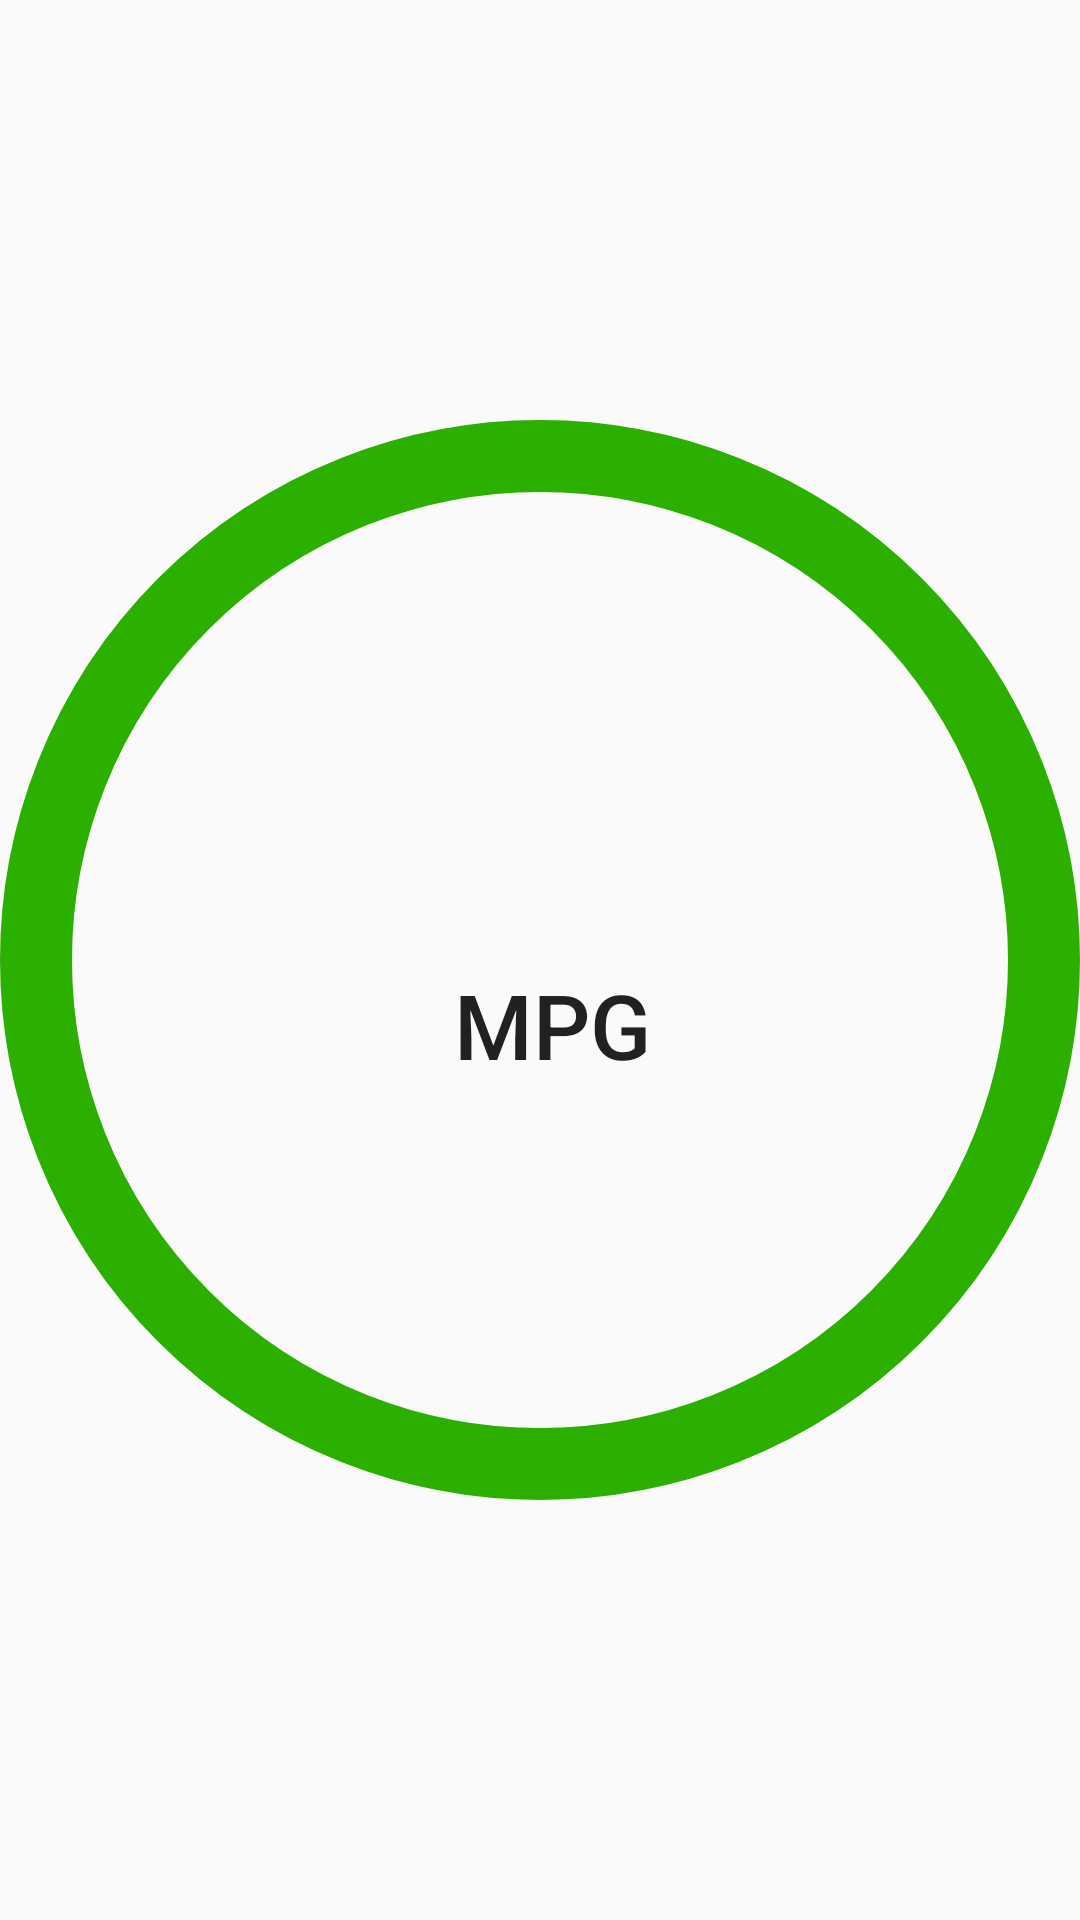

Reconstruct the res/layout file that produces this screen, plus the resources it refers to.
<!-- AndroidManifest.xml: application theme AppTheme -->
<!-- res/layout/gas_mileage_indicator.xml -->
<?xml version="1.0" encoding="utf-8"?>
<android.support.constraint.ConstraintLayout xmlns:android="http://schemas.android.com/apk/res/android"
    android:layout_height="match_parent"
    android:layout_width="match_parent"
    xmlns:app="http://schemas.android.com/apk/res-auto"
    xmlns:tools="http://schemas.android.com/tools">

    <ImageView
        android:id="@+id/indicator_outer_ring"
        android:src="@drawable/miles_per_gallon_indicator"
        android:layout_width="0dp"
        android:layout_height="0dp"
        app:layout_constraintStart_toStartOf="parent"
        app:layout_constraintEnd_toEndOf="parent"
        app:layout_constraintTop_toTopOf="parent"
        app:layout_constraintBottom_toBottomOf="parent" />

    <android.support.constraint.ConstraintLayout
        android:layout_width="wrap_content"
        android:layout_height="wrap_content"
        app:layout_constraintStart_toStartOf="@id/indicator_outer_ring"
        app:layout_constraintEnd_toEndOf="@id/indicator_outer_ring"
        app:layout_constraintTop_toTopOf="@id/indicator_outer_ring"
        app:layout_constraintBottom_toBottomOf="@id/indicator_outer_ring">

        <TextView
            android:id="@+id/mpg_indicator_text_view"
            android:layout_width="wrap_content"
            android:layout_height="wrap_content"
            android:textAppearance="@style/TextAppearance.AppCompat.Title"
            android:textSize="62sp"
            app:layout_constraintStart_toStartOf="parent"
            app:layout_constraintTop_toTopOf="parent"
            tools:text="24" />

        <TextView
            android:layout_width="wrap_content"
            android:layout_height="40dp"
            android:paddingStart="8dp"
            android:text="MPG"
            android:textAppearance="@style/TextAppearance.AppCompat.Title"
            android:textSize="30sp"
            app:layout_constraintBottom_toBottomOf="@id/mpg_indicator_text_view"
            app:layout_constraintStart_toEndOf="@id/mpg_indicator_text_view" />

    </android.support.constraint.ConstraintLayout>

</android.support.constraint.ConstraintLayout>
<!-- resources referenced by this layout -->
<resources>
  <!-- drawable miles_per_gallon_indicator (drawable) -->
  <?xml version="1.0" encoding="utf-8"?>
  <layer-list xmlns:android="http://schemas.android.com/apk/res/android">
      <item>
          <shape android:shape="oval">
              <stroke
                  android:width="2dp"
                  android:color="@color/green"/>
              <size
                  android:height="30dp"
                  android:width="30dp" />
          </shape>
      </item>
  </layer-list>
  <style name="AppTheme" parent="Theme.AppCompat.Light.DarkActionBar">
  		
  		<item name="colorPrimary">@color/colorPrimary</item>
  		<item name="colorPrimaryDark">@color/colorPrimaryDark</item>
  		<item name="colorAccent">@color/colorAccent</item>
  	</style>
  <color name="green">#2cb000</color>
  <color name="colorPrimary">#3e3e3e</color>
  <color name="colorPrimaryDark">#292929</color>
  <color name="colorAccent">#cc0b0b</color>
</resources>
